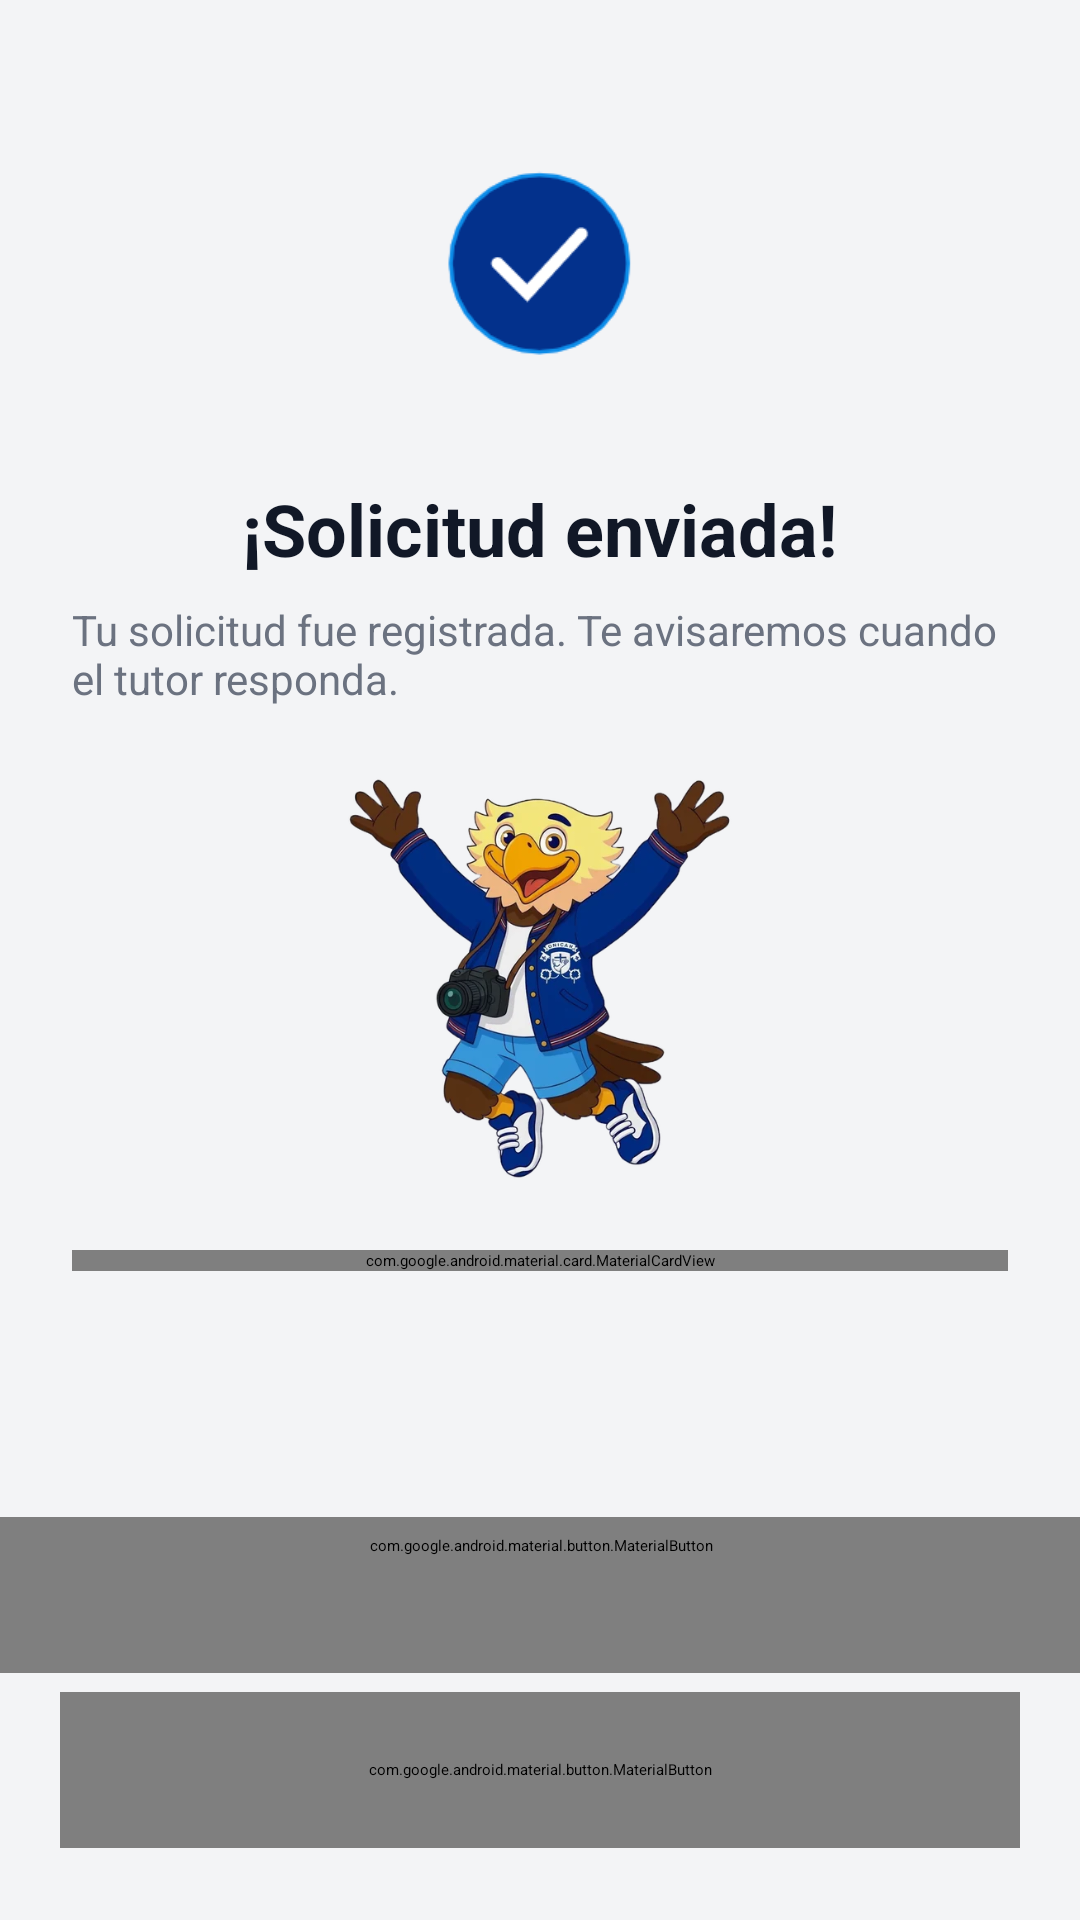

Layout XML and referenced resources for this Android screen:
<!-- AndroidManifest.xml: application theme Theme.TutoriaMovil2 -->
<!-- res/layout/fragment_tutoria_confirmacion.xml -->
<?xml version="1.0" encoding="utf-8"?>
<androidx.constraintlayout.widget.ConstraintLayout xmlns:android="http://schemas.android.com/apk/res/android"
    xmlns:app="http://schemas.android.com/apk/res-auto"
    xmlns:tools="http://schemas.android.com/tools"
    android:layout_width="match_parent"
    android:layout_height="match_parent"
    android:background="@color/background">

    
    <ScrollView
        android:layout_width="match_parent"
        android:layout_height="0dp"
        android:fillViewport="true"
        app:layout_constraintTop_toTopOf="parent">

        <LinearLayout
            android:layout_width="match_parent"
            android:layout_height="wrap_content"
            android:gravity="center"
            android:orientation="vertical"
            android:padding="24dp">

            
            <FrameLayout
                android:layout_width="96dp"
                android:layout_height="96dp"
                android:layout_marginTop="16dp"
                android:layout_marginBottom="24dp">

                <View
                    android:layout_width="match_parent"
                    android:layout_height="match_parent"
                    android:background="@drawable/bg_circle_light_blue" />

                <ImageView
                    android:id="@+id/imageView2"
                    android:layout_width="match_parent"
                    android:layout_height="match_parent"
                    android:src="@drawable/approve1" />

            </FrameLayout>

            
            <TextView
                android:id="@+id/tvTituloExito"
                android:layout_width="wrap_content"
                android:layout_height="wrap_content"
                android:text="@string/confirmacion_titulo"
                android:textColor="@color/ink"
                android:textSize="24sp"
                android:textStyle="bold" />

            
            <TextView
                android:id="@+id/tvSubtituloExito"
                android:layout_width="wrap_content"
                android:layout_height="wrap_content"
                android:layout_marginTop="8dp"
                android:text="@string/confirmacion_subtitulo"
                android:textColor="@color/grey"
                android:textSize="14sp" />

            
            <ImageView
                android:id="@+id/ivMascota"
                android:layout_width="195dp"
                android:layout_height="141dp"
                android:layout_marginTop="20dp"
                android:layout_marginBottom="20dp"
                android:contentDescription="@string/cd_mascota"
                android:src="@drawable/magnussaltando" />

            
            <com.google.android.material.card.MaterialCardView
                style="@style/Widget.TutorU.Card"
                android:layout_width="match_parent"
                android:layout_height="wrap_content"
                app:cardCornerRadius="16dp"
                app:cardElevation="0dp"
                app:strokeColor="@color/line"
                app:strokeWidth="1dp">

                <LinearLayout
                    android:layout_width="match_parent"
                    android:layout_height="wrap_content"
                    android:orientation="vertical"
                    android:padding="16dp">

                    <LinearLayout
                        android:layout_width="match_parent"
                        android:layout_height="wrap_content"
                        android:gravity="center_vertical"
                        android:orientation="horizontal">

                        
                        <ImageView
                            android:id="@+id/ivFotoTutor"
                            android:layout_width="56dp"
                            android:layout_height="56dp"
                            android:background="@drawable/bg_circle_avatar_light"
                            android:contentDescription="@string/cd_foto_tutor"
                            android:padding="8dp"
                            android:src="@drawable/ic_person_placeholder" />

                        <LinearLayout
                            android:layout_width="0dp"
                            android:layout_height="wrap_content"
                            android:layout_marginStart="14dp"
                            android:layout_weight="1"
                            android:orientation="vertical">

                            <TextView
                                android:id="@+id/tvNombreTutor"
                                android:layout_width="wrap_content"
                                android:layout_height="wrap_content"
                                tools:text="Denis Zuniga"
                                android:textColor="@color/ink"
                                android:textSize="16sp"
                                android:textStyle="bold" />

                            <TextView
                                android:id="@+id/tvMateriaTutor"
                                android:layout_width="wrap_content"
                                android:layout_height="wrap_content"
                                android:layout_marginTop="2dp"
                                tools:text="Cálculo I"
                                android:textColor="@color/grey"
                                android:textSize="13sp" />
                        </LinearLayout>
                    </LinearLayout>

                    <View
                        android:layout_width="match_parent"
                        android:layout_height="1dp"
                        android:layout_marginVertical="12dp"
                        android:background="@color/background" />

                    
                    <TextView
                        android:id="@+id/tvFecha"
                        android:layout_width="wrap_content"
                        android:layout_height="wrap_content"
                        tools:text="Viernes 6 nov 2026"
                        android:textColor="@color/ink"
                        android:textSize="13sp" />

                    <TextView
                        android:id="@+id/tvDetalleHoraModalidad"
                        android:layout_width="wrap_content"
                        android:layout_height="wrap_content"
                        android:layout_marginTop="4dp"
                        tools:text="14:00 p. m. - 15:00 p. m. · Presencial"
                        android:textColor="@color/grey"
                        android:textSize="13sp" />
                </LinearLayout>
            </com.google.android.material.card.MaterialCardView>

        </LinearLayout>
    </ScrollView>

    

    

    <com.google.android.material.button.MaterialButton
        android:id="@+id/btnConfirmar2"
        style="@style/Widget.TutorU.Button"
        android:layout_width="365dp"
        android:layout_height="wrap_content"
        android:background="@color/primary"
        android:text="@string/btn_ver_mis_tutorias"
        app:layout_constraintBottom_toBottomOf="parent"
        app:layout_constraintEnd_toEndOf="parent"
        app:layout_constraintHorizontal_bias="0.5"
        app:layout_constraintStart_toStartOf="parent"
        app:layout_constraintTop_toTopOf="parent"
        app:layout_constraintVertical_bias="0.86" />

    <com.google.android.material.button.MaterialButton
        android:id="@+id/btnVolverInicio"
        style="@style/Widget.MaterialComponents.Button.OutlinedButton"
        android:layout_width="0dp"
        android:layout_height="52dp"
        android:layout_marginHorizontal="20dp"
        android:layout_marginBottom="24dp"
        android:background="@drawable/bg_otp_box"
        android:text="@string/btn_volver_inicio"
        android:textAllCaps="false"
        android:textColor="@color/primary"
        android:textSize="15sp"
        android:textStyle="bold"
        app:cornerRadius="12dp"
        app:layout_constraintBottom_toBottomOf="parent"
        app:layout_constraintEnd_toEndOf="parent"
        app:layout_constraintStart_toStartOf="parent"
        app:strokeColor="@color/primary"
        app:strokeWidth="1.5dp" />

</androidx.constraintlayout.widget.ConstraintLayout>
<!-- resources referenced by this layout -->
<resources>
  <color name="background">@color/neutro_fondo</color>
  <color name="grey">@color/neutro_gris</color>
  <color name="ink">@color/neutro_tinta</color>
  <color name="line">@color/neutro_linea</color>
  <color name="primary">@color/unicah_azul</color>
  <!-- drawable approve1: png bitmap (drawable, 10165 bytes) -->
  <!-- drawable bg_circle_avatar_light (drawable) -->
  <?xml version="1.0" encoding="utf-8"?>
  <shape xmlns:android="http://schemas.android.com/apk/res/android" android:shape="oval">
      <solid android:color="@color/primary_container" />
      <stroke android:width="2dp" android:color="@color/white" />
  </shape>
  <!-- drawable ic_person_placeholder (drawable) -->
  <?xml version="1.0" encoding="utf-8"?>
  <vector xmlns:android="http://schemas.android.com/apk/res/android" android:width="96dp" android:height="96dp" android:viewportWidth="96" android:viewportHeight="96">
      <path android:fillColor="@color/primary_soft" android:pathData="M48,40m-16,0a16,16 0,1 1,32 0a16,16 0,1 1,-32 0" />
      <path android:fillColor="@color/primary_soft" android:pathData="M16,92c0,-18 14,-30 32,-30s32,12 32,30z" />
  </vector>
  <!-- drawable magnussaltando: webp bitmap (drawable, 47756 bytes) -->
  <string name="btn_ver_mis_tutorias">Ver en mis tutorías</string>
  <string name="btn_volver_inicio">Volver al inicio</string>
  <string name="cd_foto_tutor">Foto del tutor</string>
  <string name="cd_mascota">Mascota de celebración</string>
  <string name="confirmacion_subtitulo">Tu solicitud fue registrada. Te avisaremos cuando el tutor responda.</string>
  <string name="confirmacion_titulo">¡Solicitud enviada!</string>
  <style name="Widget.TutorU.Button" parent="Widget.Material3.Button">
          <item name="android:minHeight">52dp</item>
          <item name="android:textSize">16sp</item>
          <item name="android:textStyle">bold</item>
          <item name="android:textAllCaps">false</item>
          <item name="android:textColor">@color/white</item>
          <item name="backgroundTint">@color/btn_primary_bg</item>
          <item name="cornerRadius">12dp</item>
      </style>
  <style name="Widget.TutorU.Card" parent="Widget.Material3.CardView.Outlined">
          <item name="cardBackgroundColor">@color/white</item>
          <item name="cardCornerRadius">16dp</item>
          <item name="cardElevation">0dp</item>
          <item name="strokeColor">@color/line</item>
          <item name="strokeWidth">1dp</item>
      </style>
  <style name="Theme.TutoriaMovil2" parent="Base.Theme.TutoriaMovil2">
          
          <item name="android:navigationBarColor">@android:color/transparent</item>
          <item name="android:statusBarColor">@android:color/transparent</item>
          <item name="android:windowLightStatusBar">?attr/isLightTheme</item>
      </style>
  <color name="neutro_fondo">#F3F4F6</color>
  <color name="neutro_gris">#6B7280</color>
  <color name="neutro_tinta">#111827</color>
  <color name="neutro_linea">#E5E7EB</color>
  <color name="unicah_azul">#0A3591</color>
  <color name="primary_container">@color/unicah_azul_claro</color>
  <color name="white">@color/unicah_blanco</color>
  <color name="primary_soft">@color/unicah_azul_medio</color>
  <color name="btn_primary_bg">@color/primary</color>
  <color name="unicah_azul_claro">#E6EEFB</color>
  <color name="unicah_blanco">#FFFFFF</color>
  <color name="unicah_azul_medio">#B8C6E6</color>
</resources>
